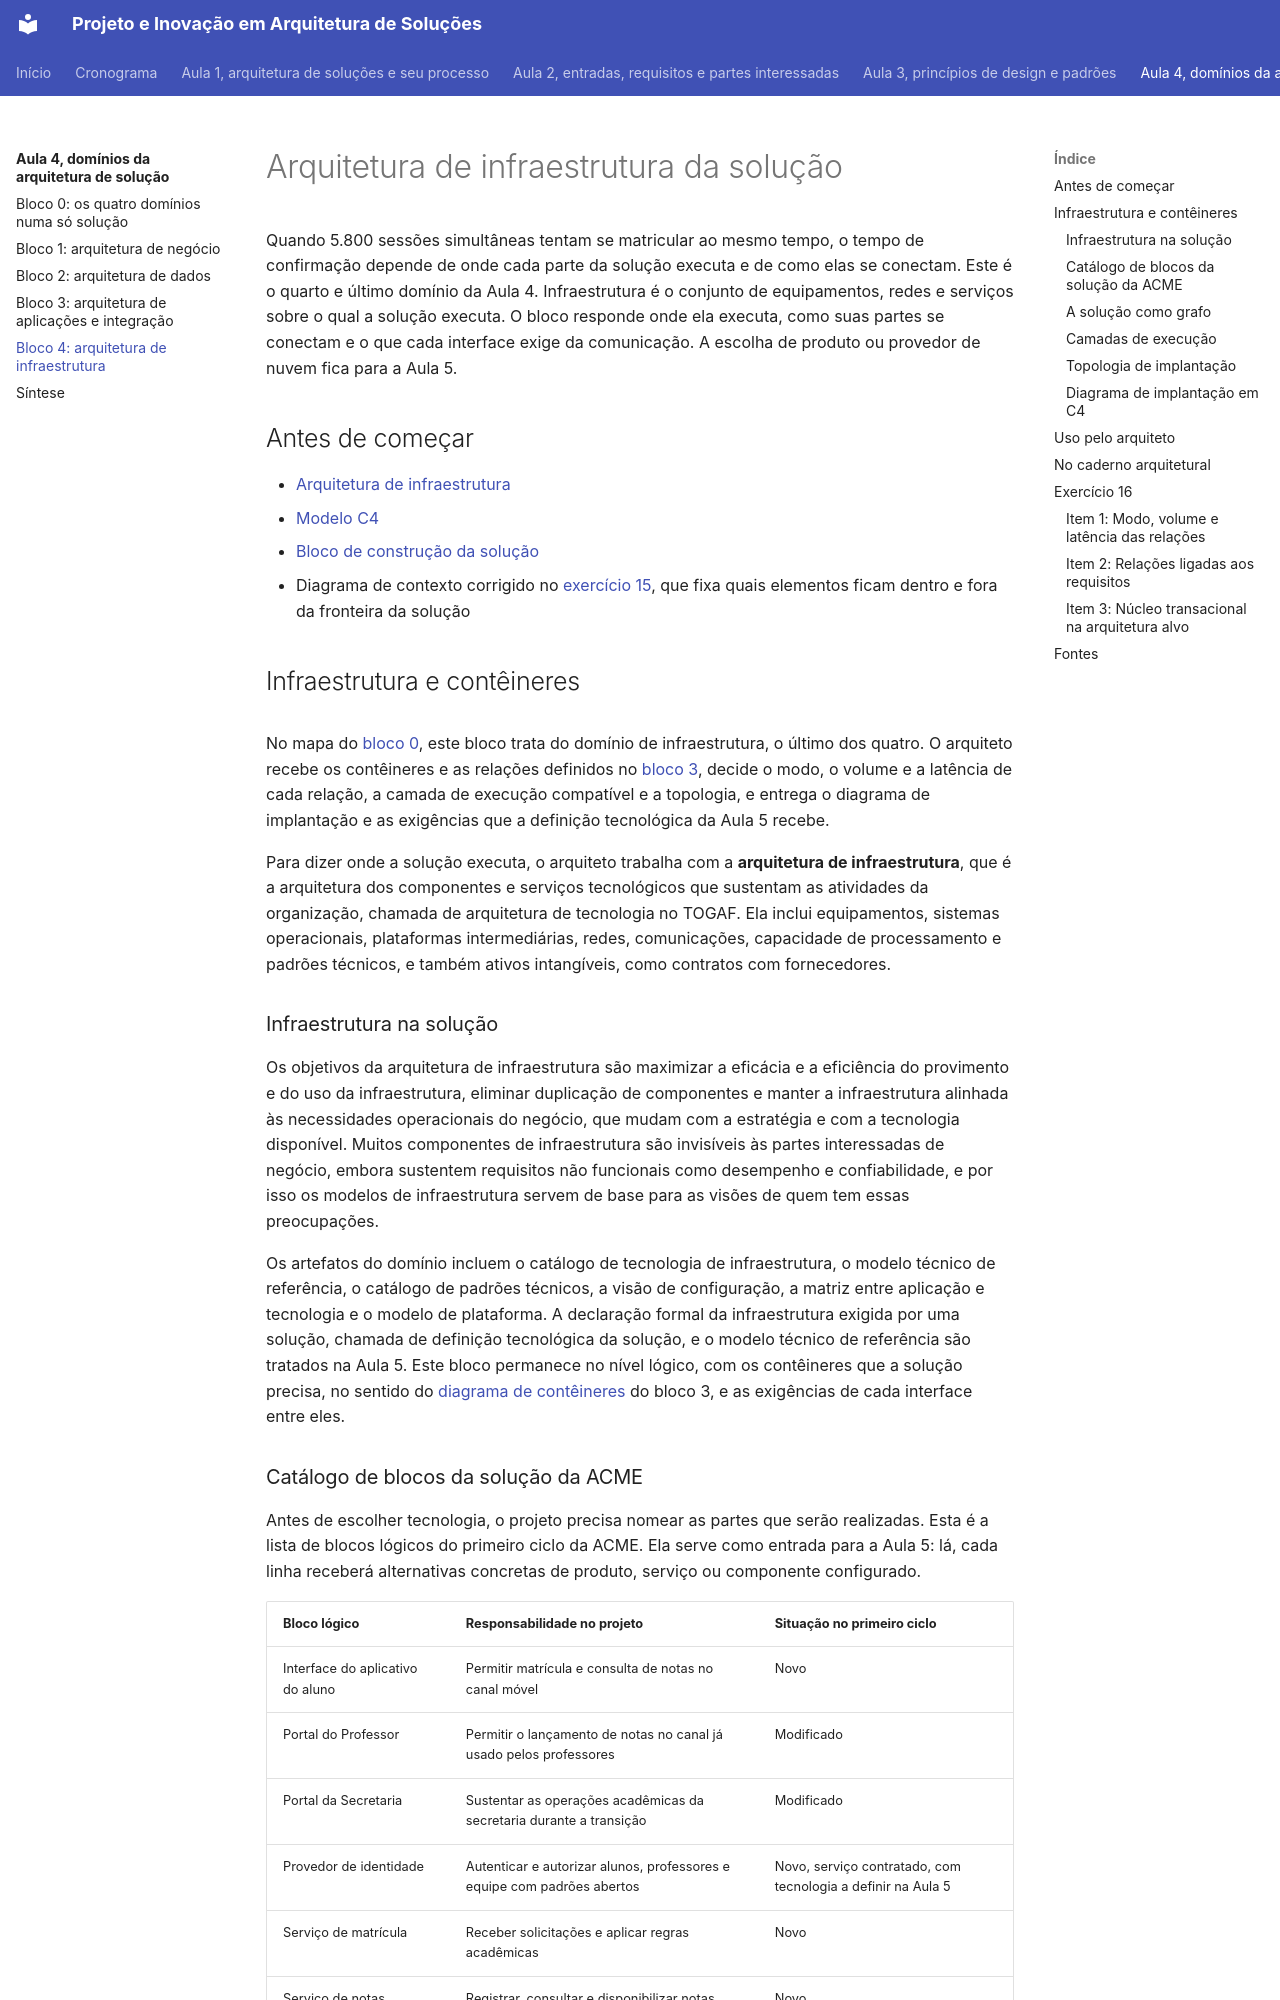

repository: aulas-marco/projeto-arquitetura-software · page: modulo-4-dominios-da-solucao/bloco-4-arquitetura-de-infraestrutura/index.html · generator: mkdocs

# Arquitetura de infraestrutura da solução

Quando 5.800 sessões simultâneas tentam se matricular ao mesmo tempo, o tempo de confirmação depende de onde cada parte da solução executa e de como elas se conectam. Este é o quarto e último domínio da Aula 4. Infraestrutura é o conjunto de equipamentos, redes e serviços sobre o qual a solução executa. O bloco responde onde ela executa, como suas partes se conectam e o que cada interface exige da comunicação. A escolha de produto ou provedor de nuvem fica para a Aula 5.

## Antes de começar

- [Arquitetura de infraestrutura](../referencia/glossario.md#arquitetura-de-infraestrutura)
- [Modelo C4](../referencia/glossario.md#modelo-c4)
- [Bloco de construção da solução](../referencia/glossario.md#bloco-de-construcao-da-solucao)
- Diagrama de contexto corrigido no [exercício 15](bloco-3-arquitetura-de-aplicacoes-e-integracao.md#exercicio-15), que fixa quais elementos ficam dentro e fora da fronteira da solução

## Infraestrutura e contêineres

<figure markdown="span">
![Mapa do bloco 0 com quatro faixas empilhadas, negócio, dados, aplicações e infraestrutura, e o que o arquiteto decide em cada uma, com a faixa de infraestrutura em destaque e as demais esmaecidas.](../assets/images/modulo-4-b0-mapa-infraestrutura.svg){ .module-diagram }
</figure>

No mapa do [bloco 0](bloco-0-espinha-dorsal-dos-dominios.md), este bloco trata do domínio de infraestrutura, o último dos quatro. O arquiteto recebe os contêineres e as relações definidos no [bloco 3](bloco-3-arquitetura-de-aplicacoes-e-integracao.md), decide o modo, o volume e a latência de cada relação, a camada de execução compatível e a topologia, e entrega o diagrama de implantação e as exigências que a definição tecnológica da Aula 5 recebe.

Para dizer onde a solução executa, o arquiteto trabalha com a **arquitetura de infraestrutura**, que é a arquitetura dos componentes e serviços tecnológicos que sustentam as atividades da organização, chamada de arquitetura de tecnologia no TOGAF. Ela inclui equipamentos, sistemas operacionais, plataformas intermediárias, redes, comunicações, capacidade de processamento e padrões técnicos, e também ativos intangíveis, como contratos com fornecedores.

### Infraestrutura na solução

Os objetivos da arquitetura de infraestrutura são maximizar a eficácia e a eficiência do provimento e do uso da infraestrutura, eliminar duplicação de componentes e manter a infraestrutura alinhada às necessidades operacionais do negócio, que mudam com a estratégia e com a tecnologia disponível. Muitos componentes de infraestrutura são invisíveis às partes interessadas de negócio, embora sustentem requisitos não funcionais como desempenho e confiabilidade, e por isso os modelos de infraestrutura servem de base para as visões de quem tem essas preocupações.

Os artefatos do domínio incluem o catálogo de tecnologia de infraestrutura, o modelo técnico de referência, o catálogo de padrões técnicos, a visão de configuração, a matriz entre aplicação e tecnologia e o modelo de plataforma. A declaração formal da infraestrutura exigida por uma solução, chamada de definição tecnológica da solução, e o modelo técnico de referência são tratados na Aula 5. Este bloco permanece no nível lógico, com os contêineres que a solução precisa, no sentido do [diagrama de contêineres](bloco-3-arquitetura-de-aplicacoes-e-integracao.md#diagrama-de-conteineres) do bloco 3, e as exigências de cada interface entre eles.
